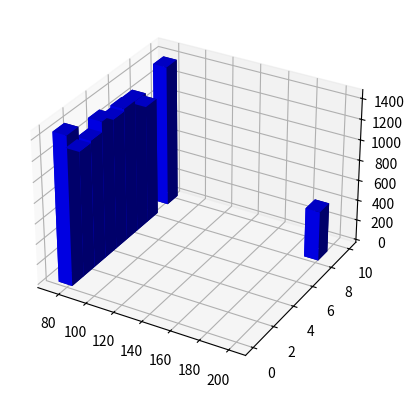

Python code for this plot:
import matplotlib.pyplot as plt
import numpy as np
import pandas as pd
from mpl_toolkits.mplot3d import Axes3D

df = pd.DataFrame(
    {
        "x": [74, 74, 74, 74, 74, 74, 74, 74, 192, 74],
        "y": [0, 1, 2, 3, 4, 5, 6, 7, 8, 9],
        "z": np.zeros(10),
        "dx": np.ones(10) * 10,
        "dy": np.ones(10),
        "dz": [1455, 1219, 1240, 1338, 1276, 1298, 1292, 1157, 486, 1388],
    }
)

fig = plt.figure()
ax = fig.add_subplot(projection="3d")
ax.bar3d(df["x"], df["y"], df["z"], df["dx"], df["dy"], df["dz"], color="b")

plt.show()
